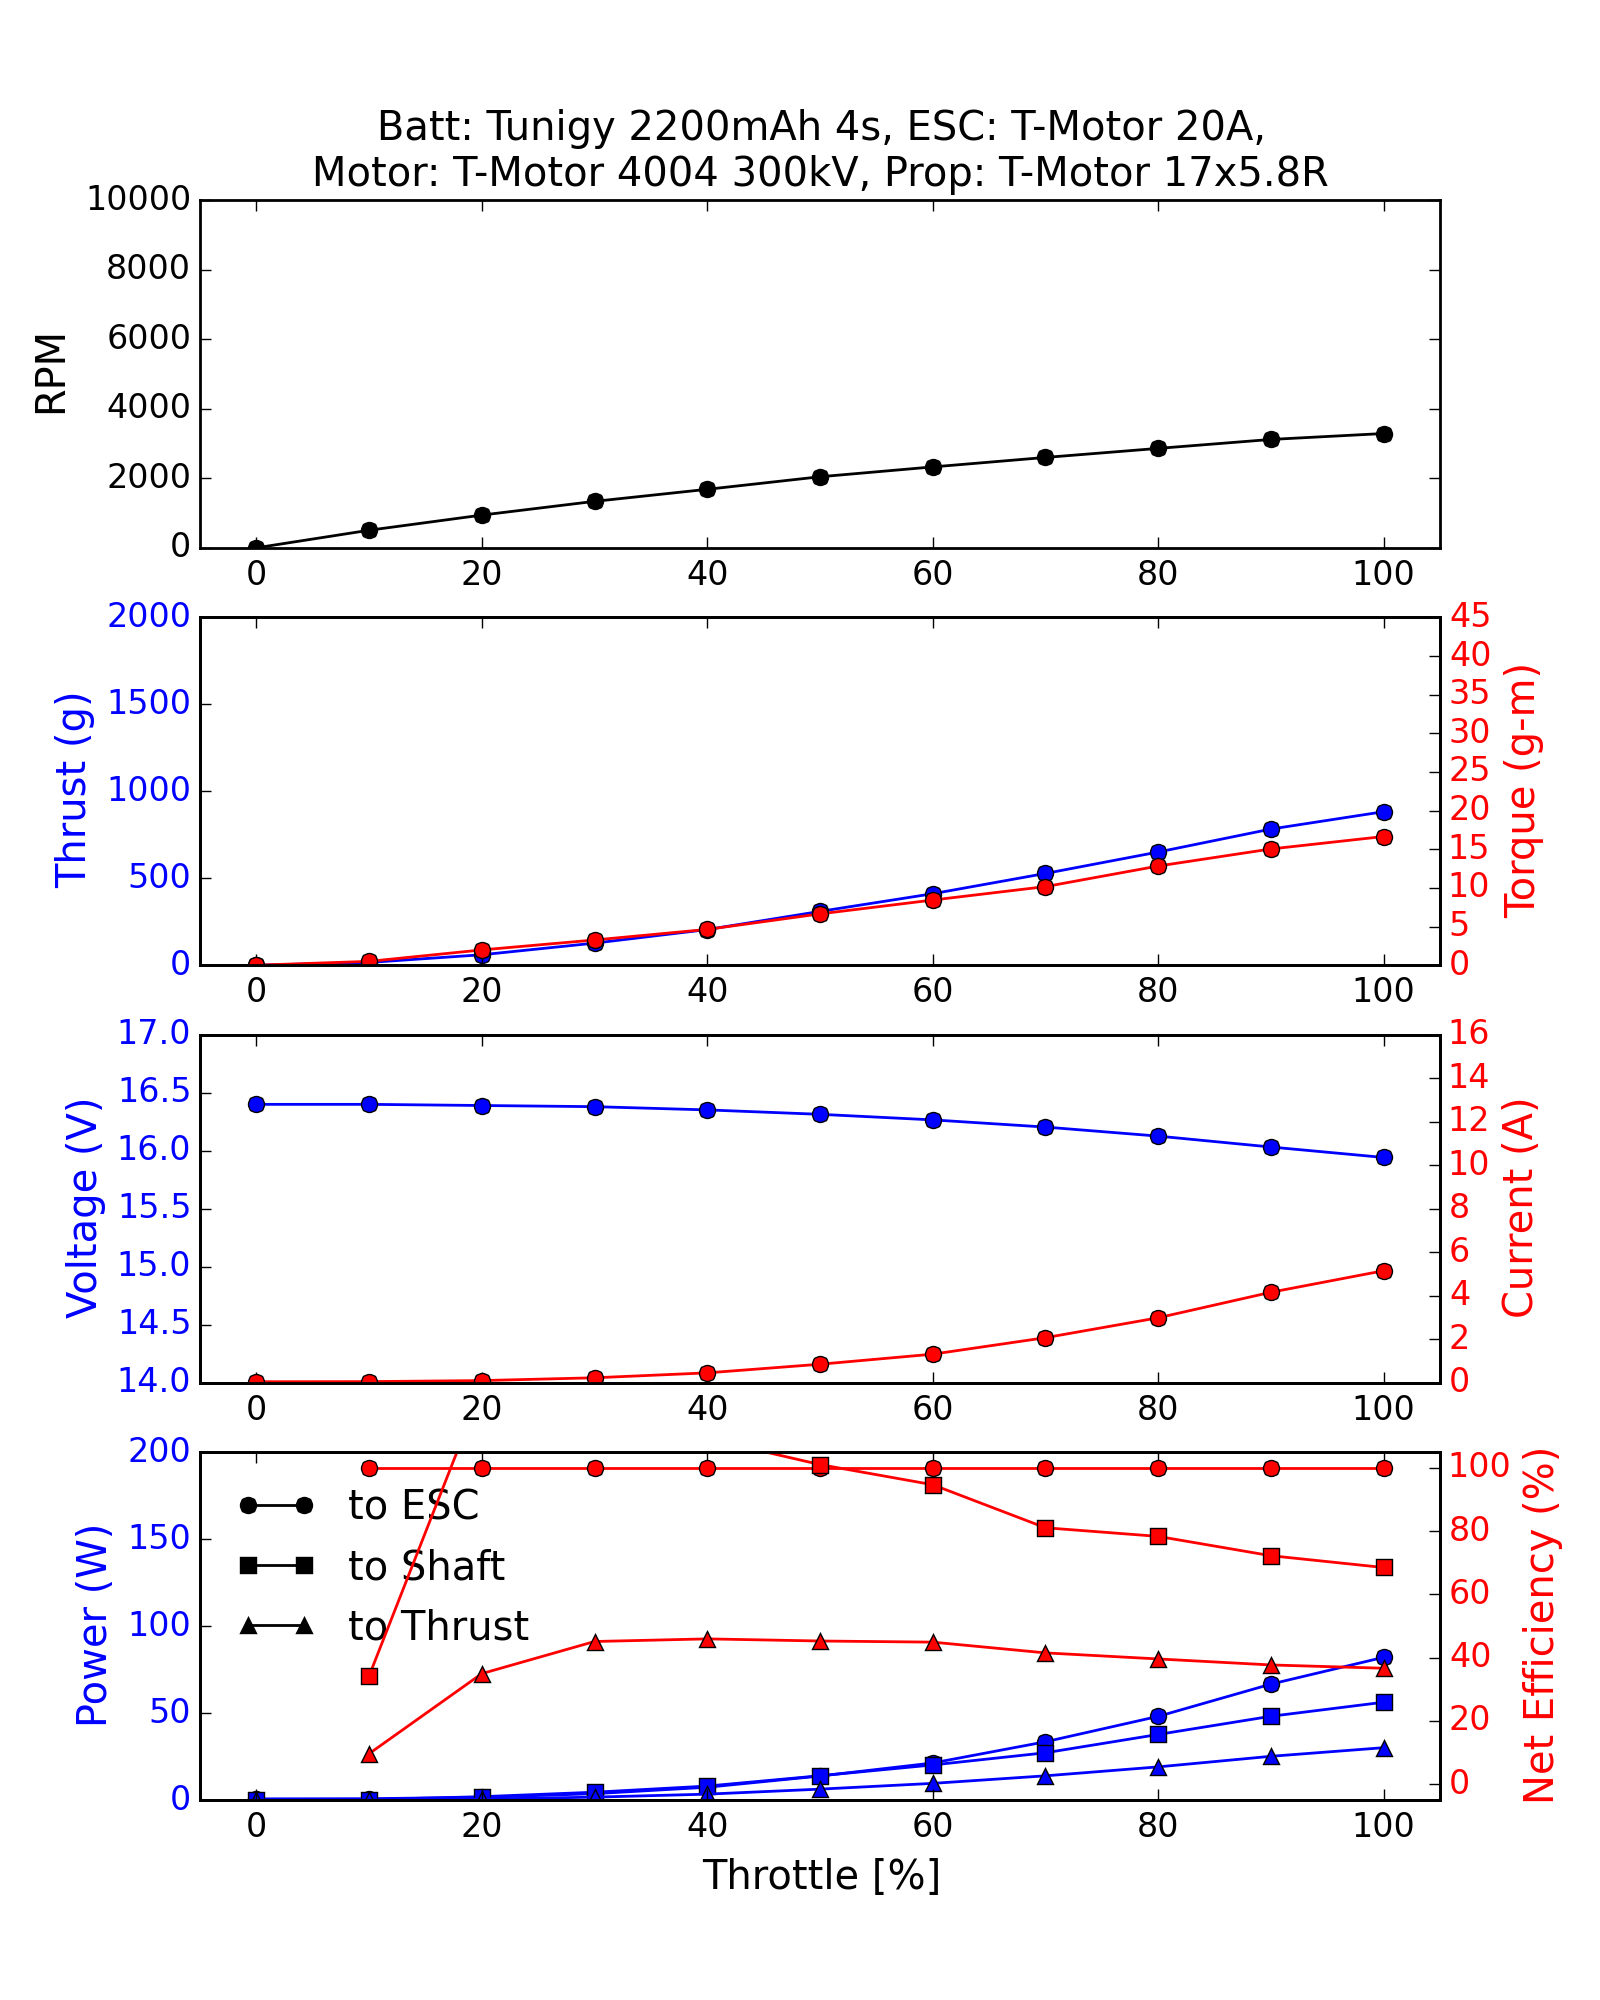

The data file committed next to this chart (first rows):
Batt: Tunigy 2200mAh 4s, ESC: T-Motor 20A, Motor: T-Motor 4004 300kV, Prop: T-Motor 17x5.8R
Throttle [%], RPM, Thrust [g], Torque [g-m], Voltage [V], Current [A], Power_to_ESC [W], Power_to_Shaft [W], Power_to_Thrust [W], Efficiency-Battery_to_Shaft [%], Efficiency-Shaft_to_Thrust [%]
0.0, 0.0, -0.112, 0.002, 16.4, 0.04, 0.656, 0.0, 0.0, nan, nan
10.0, 505.6, 15.92, 0.498, 16.4, 0.04607, 0.7555, 0.2587, 0.07285, 34.24, 28.16
20.0, 941.0, 60.16, 1.98, 16.39, 0.09338, 1.531, 1.914, 0.5352, 125.1, 27.96
30.0, 1336, 127, 3.264, 16.38, 0.2221, 3.639, 4.48, 1.642, 123.1, 36.65
40.0, 1683, 205, 4.634, 16.35, 0.4481, 7.328, 8.01, 3.367, 109.3, 42.04
50.0, 2043, 309.5, 6.642, 16.31, 0.8455, 13.79, 13.94, 6.246, 101.1, 44.8
60.0, 2326, 411, 8.432, 16.27, 1.308, 21.28, 20.15, 9.558, 94.71, 47.44
70.0, 2599, 527.6, 10.17, 16.2, 2.066, 33.48, 27.15, 13.9, 81.1, 51.2
80.0, 2859, 650.9, 12.83, 16.13, 2.982, 48.09, 37.69, 19.05, 78.37, 50.54
90.0, 3116, 782.9, 15.04, 16.03, 4.156, 66.63, 48.14, 25.13, 72.26, 52.19
100.0, 3286, 882.7, 16.65, 15.94, 5.146, 82.04, 56.22, 30.08, 68.53, 53.51
